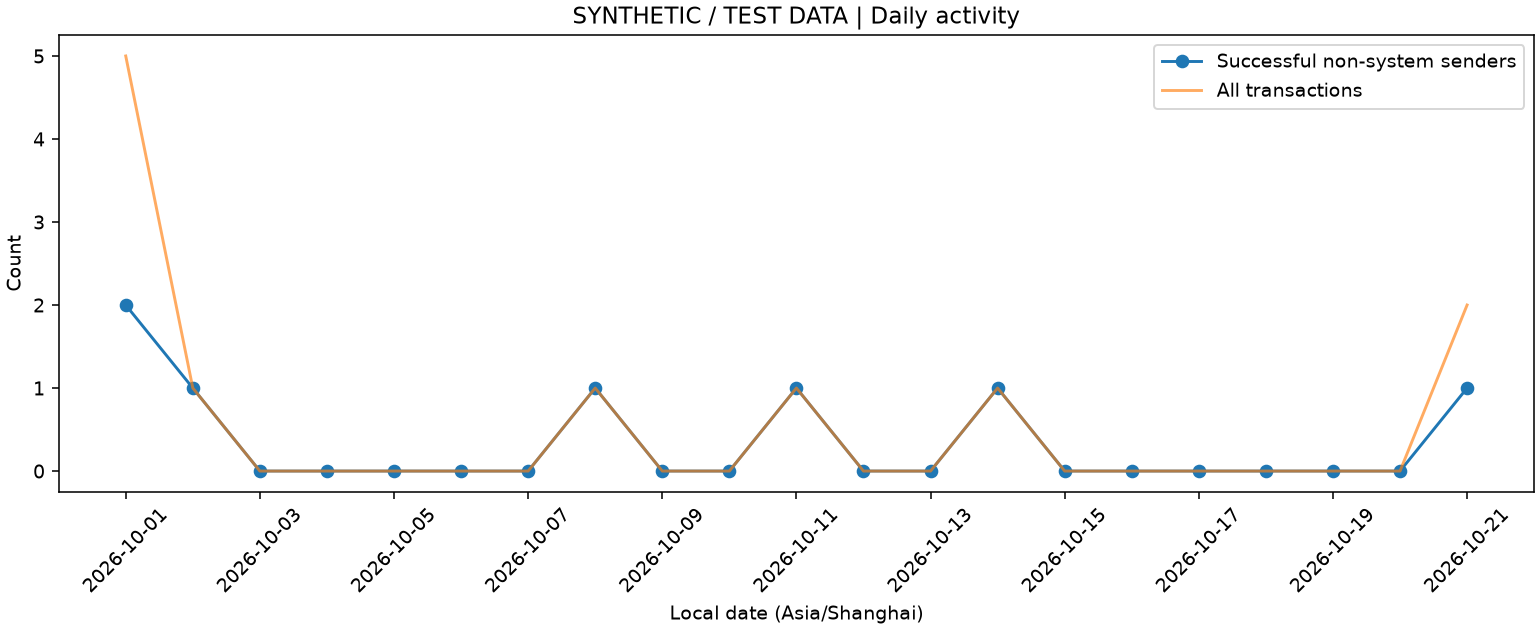

The data file committed next to this chart (first rows):
day, transactions, successful_transactions, failed_transactions, system_transactions, active_senders, all_non_system_senders, native_value_wei, native_value_bnb, known_total_fee_wei, partial_l2_fee_wei, unknown_total_fee_transactions, unknown_l2_fee_transactions, full_fee_coverage, l2_fee_coverage
2026-10-01, 5, 4, 1, 1, 2, 3, 1000000000000000000000000000000000000000…, 1000000000000000000000000000.00000000000…, 84200, 126000, 2, 0, 0.6, 1.0
2026-10-02, 1, 1, 0, 0, 1, 1, 2, 0.000000000000000002, 42100, 42000, 0, 0, 1.0, 1.0
2026-10-03, 0, 0, 0, 0, 0, 0, 0, 0, 0, 0, 0, 0, , 
2026-10-04, 0, 0, 0, 0, 0, 0, 0, 0, 0, 0, 0, 0, , 
2026-10-05, 0, 0, 0, 0, 0, 0, 0, 0, 0, 0, 0, 0, , 
2026-10-06, 0, 0, 0, 0, 0, 0, 0, 0, 0, 0, 0, 0, , 
2026-10-07, 0, 0, 0, 0, 0, 0, 0, 0, 0, 0, 0, 0, , 
2026-10-08, 1, 1, 0, 0, 1, 1, 11, 0.000000000000000011, 42100, 42000, 0, 0, 1.0, 1.0
2026-10-09, 0, 0, 0, 0, 0, 0, 0, 0, 0, 0, 0, 0, , 
2026-10-10, 0, 0, 0, 0, 0, 0, 0, 0, 0, 0, 0, 0, , 
2026-10-11, 1, 1, 0, 0, 1, 1, 13, 0.000000000000000013, 42100, 42000, 0, 0, 1.0, 1.0
2026-10-12, 0, 0, 0, 0, 0, 0, 0, 0, 0, 0, 0, 0, , 
2026-10-13, 0, 0, 0, 0, 0, 0, 0, 0, 0, 0, 0, 0, , 
2026-10-14, 1, 1, 0, 0, 1, 1, 17, 0.000000000000000017, 42100, 42000, 0, 0, 1.0, 1.0
2026-10-15, 0, 0, 0, 0, 0, 0, 0, 0, 0, 0, 0, 0, , 
2026-10-16, 0, 0, 0, 0, 0, 0, 0, 0, 0, 0, 0, 0, , 
2026-10-17, 0, 0, 0, 0, 0, 0, 0, 0, 0, 0, 0, 0, , 
2026-10-18, 0, 0, 0, 0, 0, 0, 0, 0, 0, 0, 0, 0, , 
2026-10-19, 0, 0, 0, 0, 0, 0, 0, 0, 0, 0, 0, 0, , 
2026-10-20, 0, 0, 0, 0, 0, 0, 0, 0, 0, 0, 0, 0, , 
2026-10-21, 2, 1, 1, 0, 1, 2, 23, 0.000000000000000023, 84200, 84000, 0, 0, 1.0, 1.0
